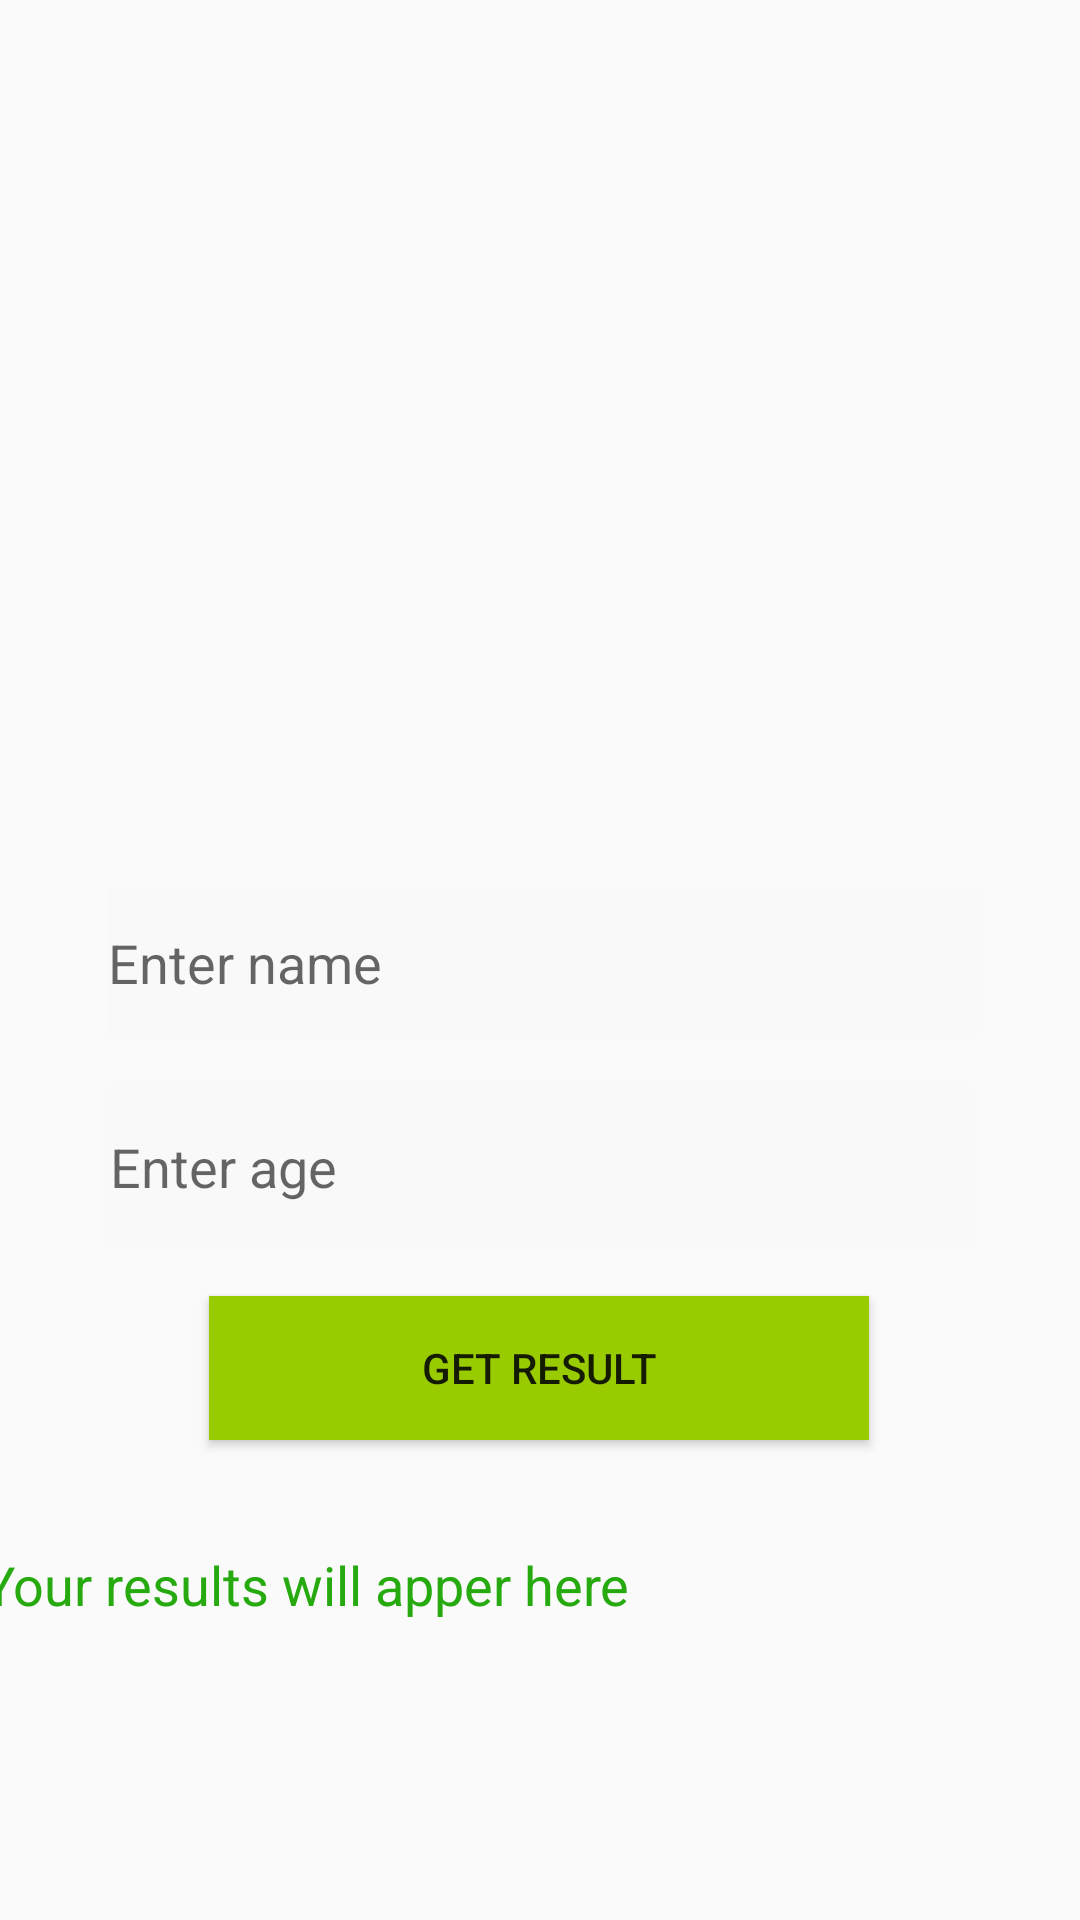

Reconstruct the res/layout file that produces this screen, plus the resources it refers to.
<!-- AndroidManifest.xml: application theme Theme.MadIt20246914 -->
<!-- res/layout/activity_calculation.xml -->
<?xml version="1.0" encoding="utf-8"?>
<androidx.constraintlayout.widget.ConstraintLayout xmlns:android="http://schemas.android.com/apk/res/android"
    xmlns:app="http://schemas.android.com/apk/res-auto"
    xmlns:tools="http://schemas.android.com/tools"
    android:layout_width="match_parent"
    android:layout_height="match_parent"
    android:background="@drawable/mad"
    tools:context=".eligibility">

    <EditText
        android:id="@+id/name1"
        android:layout_width="290dp"
        android:layout_height="50dp"
        android:layout_marginTop="296dp"
        android:background="@color/c12"
        android:ems="10"
        android:hint="@string/name1"
        android:inputType="textPersonName"
        app:layout_constraintEnd_toEndOf="parent"
        app:layout_constraintHorizontal_bias="0.512"
        app:layout_constraintStart_toStartOf="parent"
        app:layout_constraintTop_toTopOf="parent" />

    <EditText
        android:id="@+id/age1"
        android:layout_width="287dp"
        android:layout_height="54dp"
        android:layout_marginTop="16dp"
        android:background="@color/c12"
        android:ems="10"
        android:hint="@string/age1"
        android:inputType="number"
        app:layout_constraintEnd_toEndOf="parent"
        app:layout_constraintStart_toStartOf="parent"
        app:layout_constraintTop_toBottomOf="@+id/name1" />

    <Button
        android:id="@+id/btn_calculation"
        android:layout_width="220dp"
        android:layout_height="48dp"
        android:layout_marginTop="16dp"
        android:background="@android:color/holo_green_light"
        android:text="@string/btn_calculation"
        app:layout_constraintEnd_toEndOf="parent"
        app:layout_constraintHorizontal_bias="0.497"
        app:layout_constraintStart_toStartOf="parent"
        app:layout_constraintTop_toBottomOf="@+id/age1" />

    <TextView
        android:id="@+id/txt_answer"
        android:layout_width="372dp"
        android:layout_height="55dp"
        android:layout_marginTop="36dp"
        android:text="@string/txt_answer"
        android:textColor="@color/ans"
        android:textSize="18sp"
        app:layout_constraintEnd_toEndOf="parent"
        app:layout_constraintHorizontal_bias="0.5"
        app:layout_constraintStart_toStartOf="parent"
        app:layout_constraintTop_toBottomOf="@+id/btn_calculation" />

</androidx.constraintlayout.widget.ConstraintLayout>
<!-- resources referenced by this layout -->
<resources>
  <color name="ans">#27AA10</color>
  <color name="c12">#43F7F1F1</color>
  <string name="age1">Enter age</string>
  <string name="btn_calculation">Get result</string>
  <string name="name1">Enter name</string>
  <string name="txt_answer">Your results will apper here</string>
  <style name="Theme.MadIt20246914" parent="Theme.AppCompat.Light.NoActionBar">
          
          <item name="colorPrimary">@color/purple_500</item>
          <item name="colorPrimaryVariant">@color/purple_700</item>
          <item name="colorOnPrimary">@color/white</item>
          
          <item name="colorSecondary">@color/teal_200</item>
          <item name="colorSecondaryVariant">@color/teal_700</item>
          <item name="colorOnSecondary">@color/black</item>
          
          <item name="android:statusBarColor" tools:targetApi="l">?attr/colorPrimaryVariant</item>
          
      </style>
  <color name="purple_500">#FF6200EE</color>
  <color name="purple_700">#FF3700B3</color>
  <color name="white">#FFFFFFFF</color>
  <color name="teal_200">#FF03DAC5</color>
  <color name="teal_700">#FF018786</color>
  <color name="black">#FF000000</color>
</resources>
